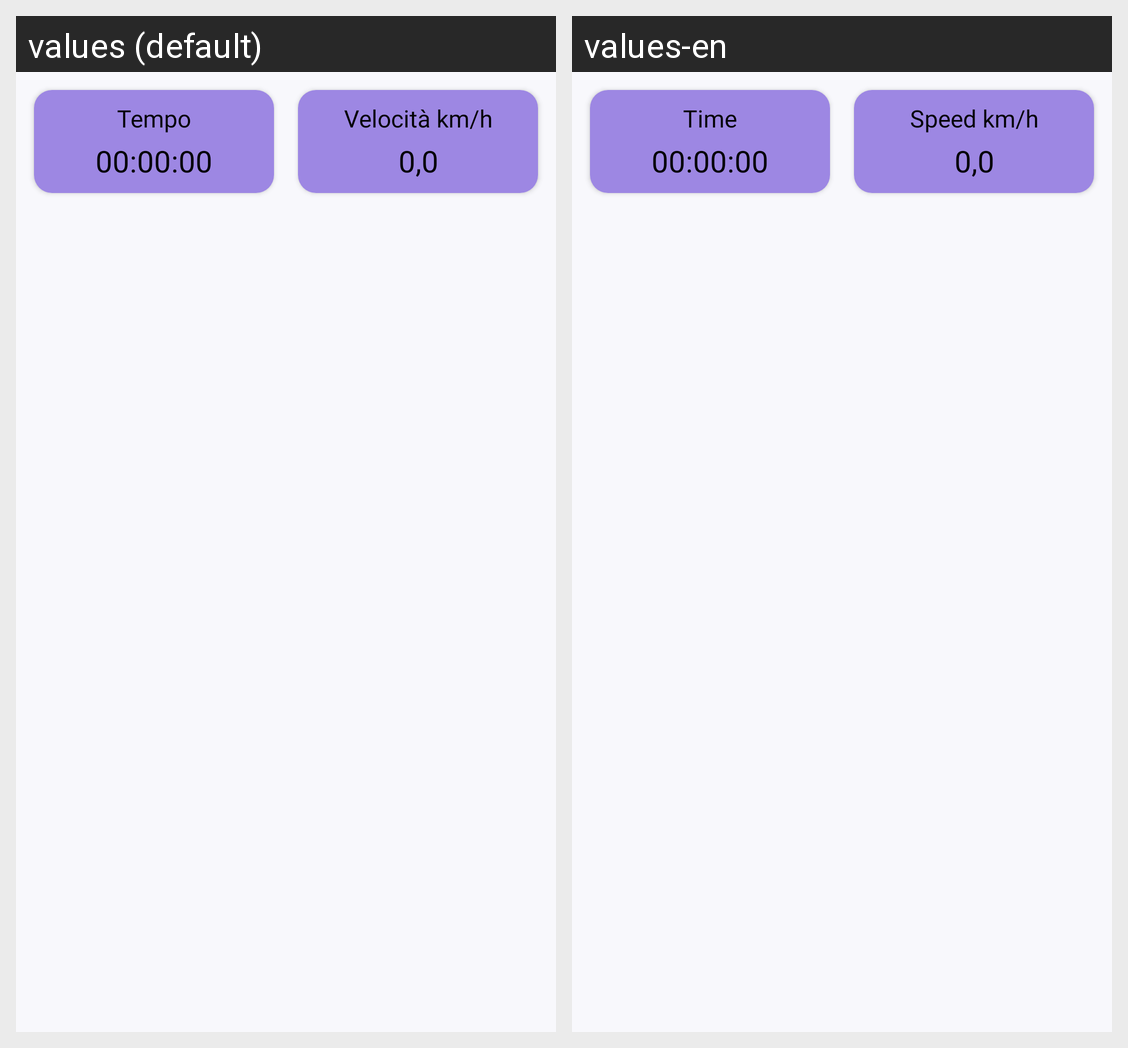

For this localized Android screen grid, give each drawn string resource with its value in every locale shown.
Android screen res/layout/recording_drive_stats.xml rendered under 2 locales, left to right: values (default), values-en. Device: Nexus 5 (rendered at 1080×1920; each locale shown at half size, 540×960, under a caption strip naming it); theme Theme.ProgettoLAM.
Strings drawn on this screen, with the default value and each locale's value (text and hints the layout hard-codes, and strings that could not be matched under every locale, appear in the picture but are not listed):

time_tag
  values: Tempo
  values-en: Time

default_time
  values: 00:00:00
  values-en: 00:00:00  [not translated; the default value is used]

speed_tag
  values: Velocità km/h
  values-en: Speed km/h

default_speed
  values: 0,0
  values-en: 0,0  [not translated; the default value is used]
